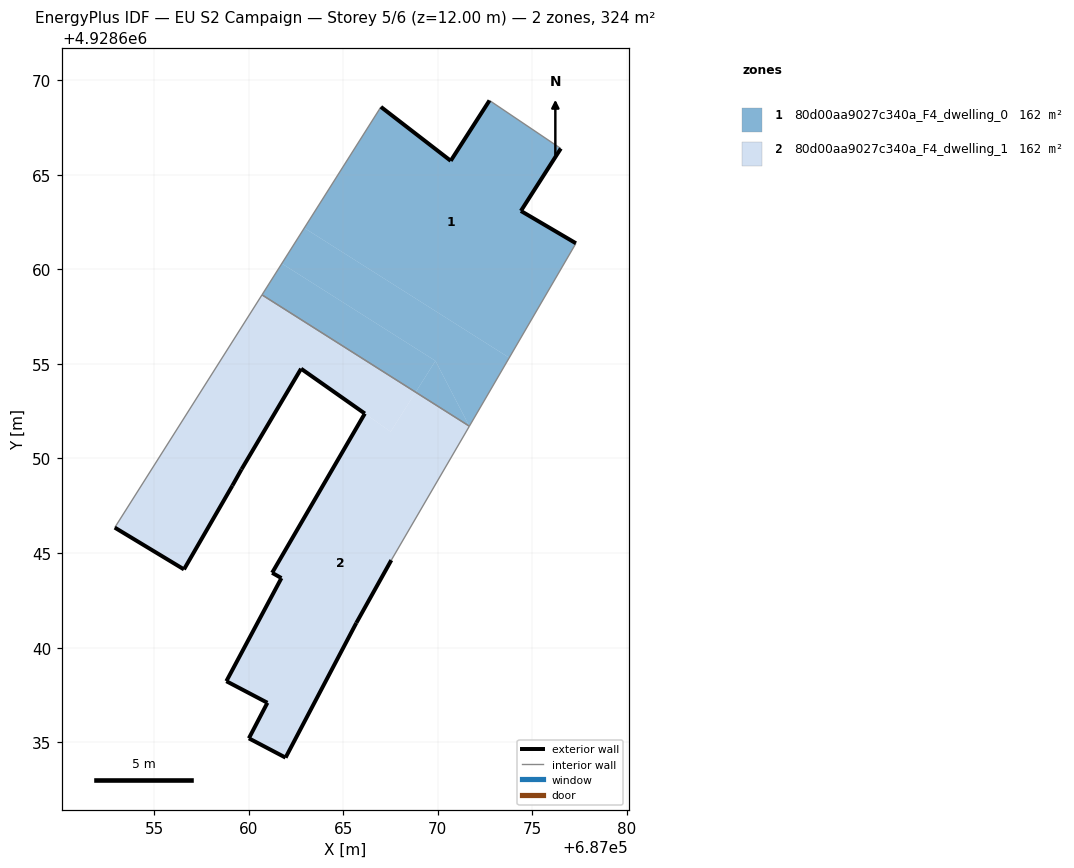
=== STOREY PLAN SPEC (per zone: floor XY polygon, exterior-wall plan segments, windows/doors) ===
zone 1: 80d00aa9027c340a_F4_dwelling_0  (161.9 m²)
  floor: (687073.78, 4928655.32) (687077.30, 4928661.38) (687074.39, 4928663.09) (687076.50, 4928666.39) (687072.73, 4928668.93) (687070.68, 4928665.74) (687066.99, 4928668.59) (687062.94, 4928662.18)
  floor: (687071.67, 4928651.71) (687073.78, 4928655.32) (687062.94, 4928662.18) (687061.76, 4928660.30) (687069.88, 4928655.16)
  floor: (687068.83, 4928653.51) (687069.88, 4928655.16) (687061.76, 4928660.30) (687060.71, 4928658.65)
  floor: (687071.67, 4928651.71) (687069.88, 4928655.16) (687068.83, 4928653.51)
  exterior wall: (687066.99, 4928668.59) – (687070.68, 4928665.74)  [4.7 m]
  exterior wall: (687070.68, 4928665.74) – (687072.73, 4928668.93)  [3.8 m]
  exterior wall: (687076.50, 4928666.39) – (687074.39, 4928663.09)  [3.9 m]
  exterior wall: (687074.39, 4928663.09) – (687077.30, 4928661.38)  [3.4 m]
  interior walls: 4
zone 2: 80d00aa9027c340a_F4_dwelling_1  (161.9 m²)
  floor: (687067.51, 4928651.42) (687068.83, 4928653.51) (687060.71, 4928658.65) (687052.92, 4928646.35) (687056.58, 4928644.14) (687059.14, 4928648.57) (687059.62, 4928649.43) (687062.77, 4928654.75)
  floor: (687065.69, 4928641.31) (687067.54, 4928644.63) (687071.67, 4928651.71) (687068.83, 4928653.51) (687067.51, 4928651.42) (687066.14, 4928652.38) (687061.24, 4928643.96) (687061.73, 4928643.68) (687058.82, 4928638.23) (687060.99, 4928637.09) (687060.01, 4928635.21) (687061.95, 4928634.19)
  exterior wall: (687065.69, 4928641.31) – (687061.95, 4928634.19)  [8.0 m]
  exterior wall: (687061.95, 4928634.19) – (687060.01, 4928635.21)  [2.2 m]
  exterior wall: (687060.01, 4928635.21) – (687060.99, 4928637.09)  [2.1 m]
  exterior wall: (687060.99, 4928637.09) – (687058.82, 4928638.23)  [2.5 m]
  exterior wall: (687058.82, 4928638.23) – (687061.73, 4928643.68)  [6.2 m]
  exterior wall: (687061.73, 4928643.68) – (687061.24, 4928643.96)  [0.6 m]
  exterior wall: (687061.24, 4928643.96) – (687066.14, 4928652.38)  [9.7 m]
  exterior wall: (687066.14, 4928652.38) – (687062.77, 4928654.75)  [4.1 m]
  exterior wall: (687062.77, 4928654.75) – (687059.62, 4928649.43)  [6.2 m]
  exterior wall: (687059.62, 4928649.43) – (687059.14, 4928648.57)  [1.0 m]
  exterior wall: (687059.14, 4928648.57) – (687056.58, 4928644.14)  [5.1 m]
  exterior wall: (687056.58, 4928644.14) – (687052.92, 4928646.35)  [4.3 m]
  exterior wall: (687067.54, 4928644.63) – (687065.69, 4928641.31)  [3.8 m]
  interior walls: 3

=== DERIVED (storey summary) ===
Building: EU S2 Campaign
Storey: 5 of 6  (floor level z = 12.00 m)
Storey gross floor area: 323.8 m²
Zones on this storey: 2
  - 80d00aa9027c340a_F4_dwelling_0: floor 161.9 m²; exterior wall 15.7 m (47.2 m²); WWR 0.0%
  - 80d00aa9027c340a_F4_dwelling_1: floor 161.9 m²; exterior wall 55.8 m (167.3 m²); WWR 0.0%
Zone adjacency (shared interzone walls):
  - 80d00aa9027c340a_F4_dwelling_0 ↔ 80d00aa9027c340a_F4_dwelling_1